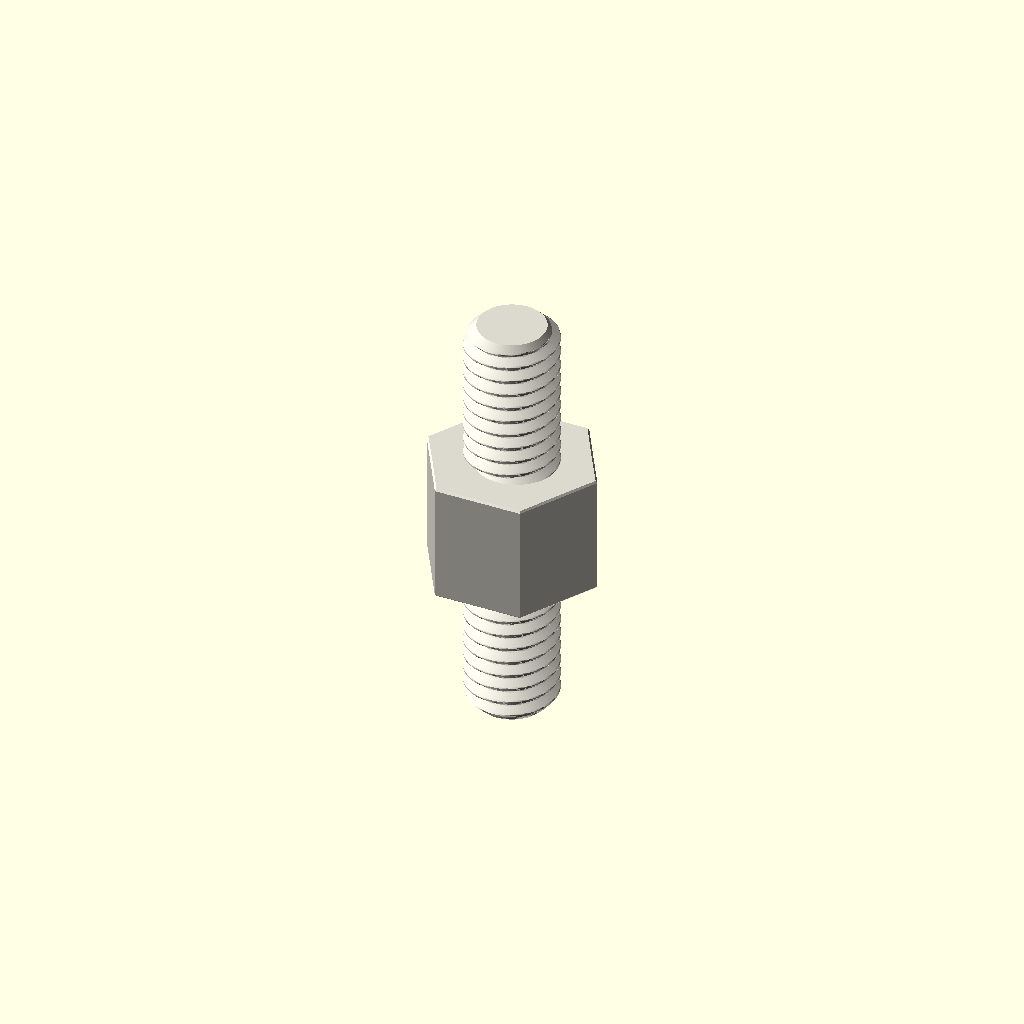
Cell 1 — every parameter at its default value.
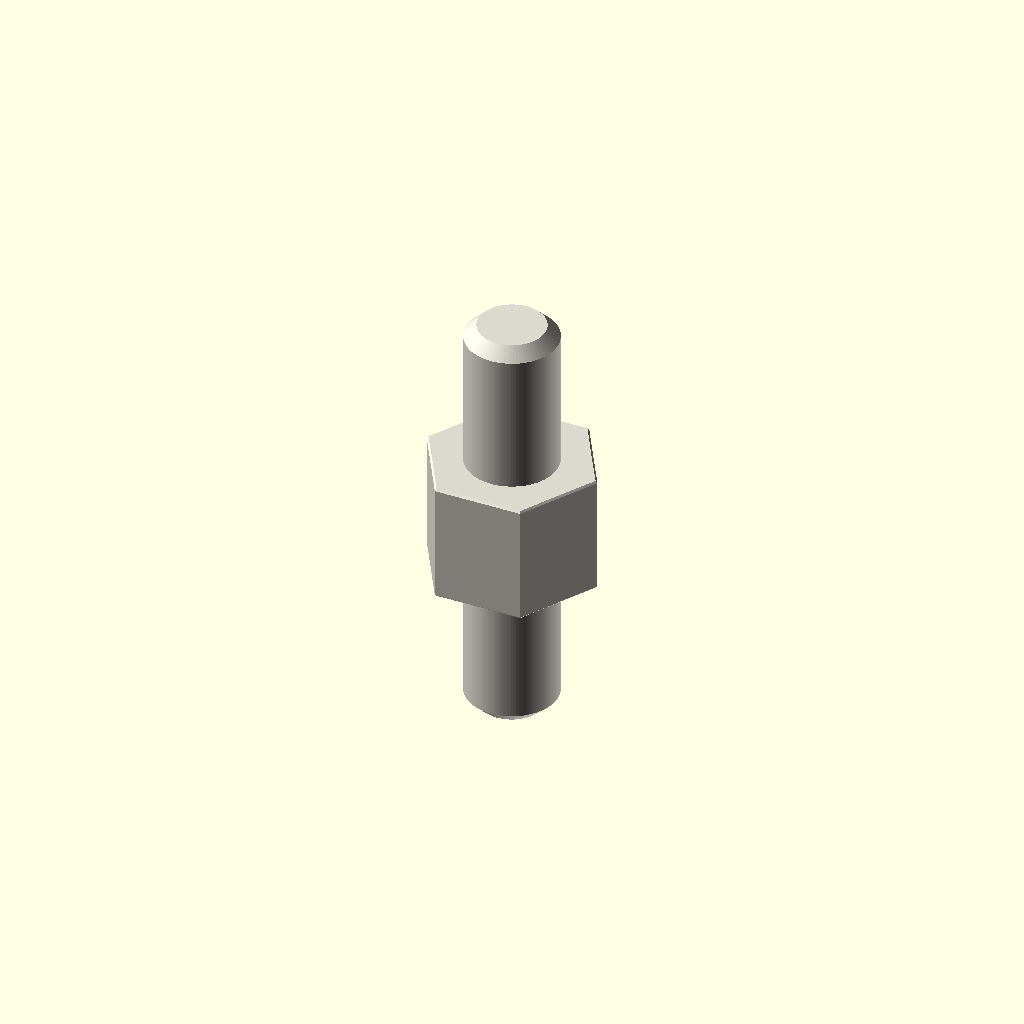
Cell 2 — variant set to "display", the other parameters unchanged.
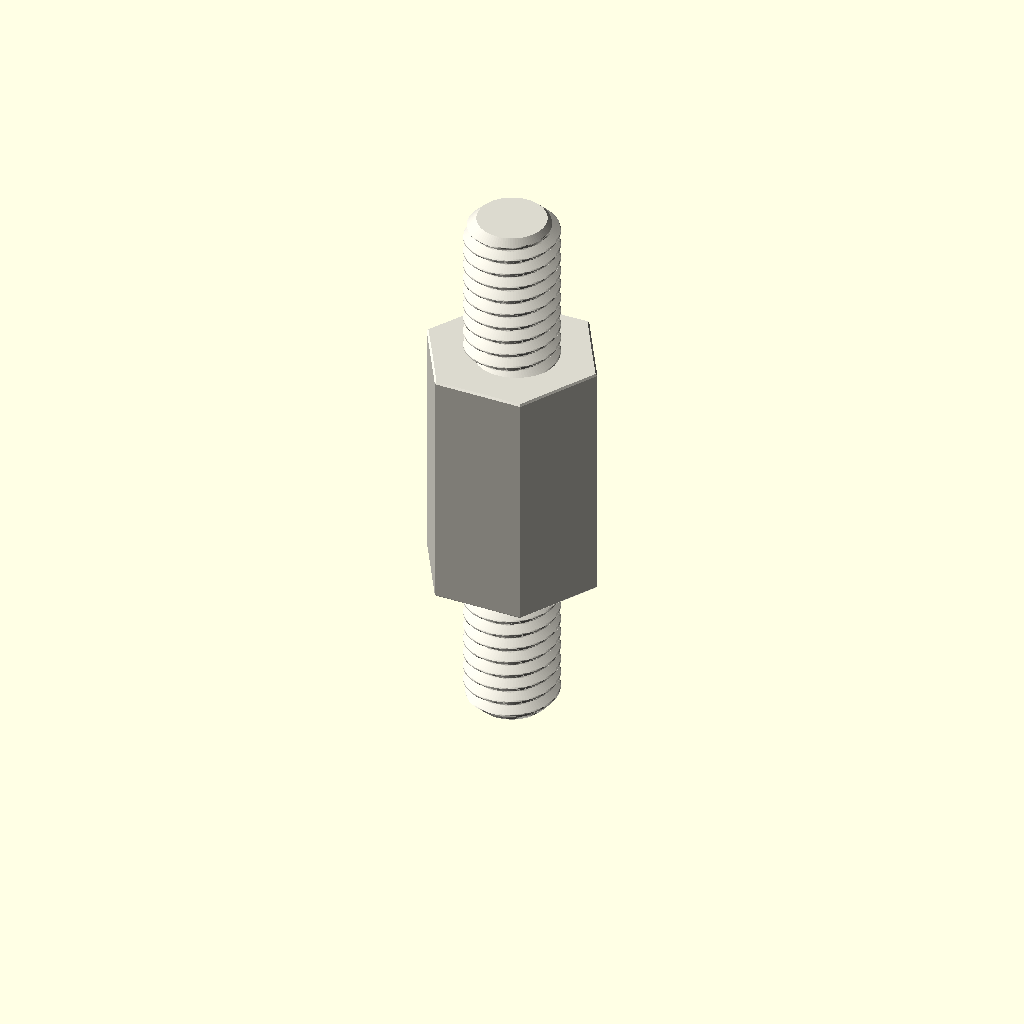
Cell 3: depth_mm = 16 (everything else at default).
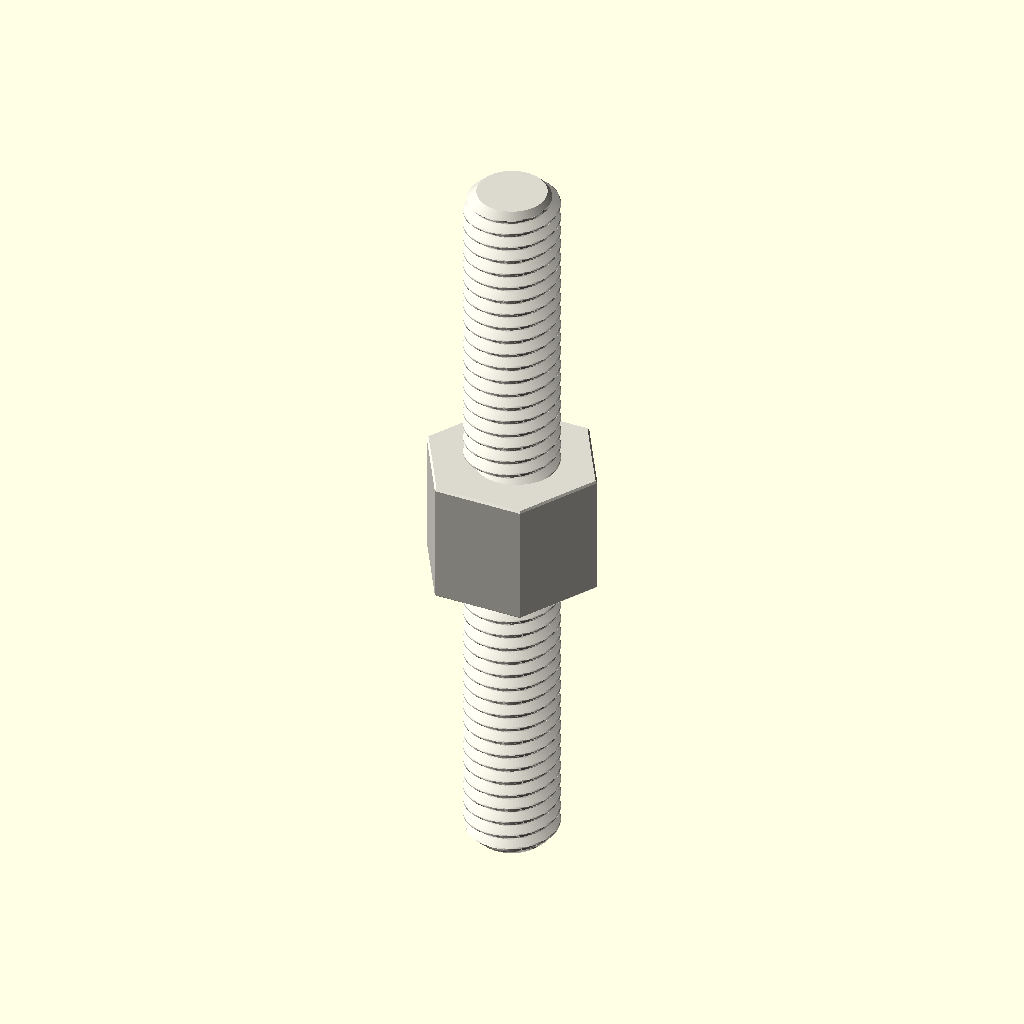
Cell 4 — stud_length_mm set to 20, the other parameters unchanged.
One fixed orthographic camera (rotation 55°, 0°, 25°; colour scheme Cornfield) for every cell.
OpenSCAD source file parts/hardware_standoff_m6_stud_to_stud_hexagon_nylon_white_10_mm_across_flats_10_mm_stud_length_8_mm_depth/scad/working.scad:
// OOMP generic catalogue model; units: mm.
// Stud length is additional to body depth. Tapping depths are model assumptions.
variant = "full"; // [full, display]
family = "standoff";
connection_type = "stud_to_stud";
depth_mm = 8;
stud_length_mm = 10;
tapped_depth_mm = 0;
bore_mm = 3.2;
outer_diameter_mm = 7;
across_flats_mm = 10;
thread_nominal_diameter_mm = 6;
thread_pitch_mm = 1;
edge_chamfer_mm = 0.12;
mouth_chamfer_mm = 0.2;
angular_segments = 96;
samples_per_pitch = 16;

// Boundary travels up the outside, then down any tapped/plain bore.
// Equal-height rings at shoulders form the annular shoulder faces.
n = angular_segments;
threaded = family == "standoff";
has_stud = connection_type == "stud_to_tapped" || connection_type == "stud_to_stud";
two_studs = connection_type == "stud_to_stud";
through = !threaded || connection_type == "tapped_to_tapped";
pitch = thread_pitch_mm;
diameter = threaded ? thread_nominal_diameter_mm : bore_mm;
minor = diameter - 5*sqrt(3)*pitch/8;
transition = mouth_chamfer_mm + (threaded ? 5*sqrt(3)*pitch/16 : 0);
tip_chamfer = mouth_chamfer_mm + 17*sqrt(3)*pitch/48;
function sorted(v) = len(v)<=1 ? v : let(p=v[0])
    concat(sorted([for(x=v) if(x<p-1e-8) x]), [p], sorted([for(x=v) if(x>p+1e-8) x]));
function reverse(v) = [for(i=[len(v)-1:-1:0]) v[i]];
function theta(i) = i*360/n;
function fract(x) = x-floor(x);
function phase_distance(i,z) = abs(fract(z/pitch-theta(i)/360+0.5)-0.5);
function thread_r(i,z) = minor/2 + min(5*sqrt(3)*pitch/16,
    max(0,(phase_distance(i,z)-0.125)*pitch*sqrt(3)));
function stud_r(i,z,tip) = min(diameter/2 - (variant=="full" ?
    min(17*sqrt(3)*pitch/48,max(0,(phase_distance(i,z)-0.0625)*pitch*sqrt(3))) : 0),
    diameter/2-tip_chamfer+abs(z-tip));
function body_r(i,z) = (threaded ? across_flats_mm/2/cos(theta(i)%60-30) : outer_diameter_mm/2)
    - max(0,edge_chamfer_mm-min(z,depth_mm-z));
function bore_r(i,z) = max(threaded ? (variant=="full" ? thread_r(i,z) : minor/2) : diameter/2,
    diameter/2+mouth_chamfer_mm-(through ? min(z,depth_mm-z) : depth_mm-z));
function stud_z(a,b,tip) = let(count=variant=="full" ? ceil(stud_length_mm/pitch*samples_per_pitch) : 1)
    sorted(concat([for(i=[0:count]) a+(b-a)*i/count], [tip==a ? tip+tip_chamfer : tip-tip_chamfer]));
body_z = sorted([0,edge_chamfer_mm,depth_mm-edge_chamfer_mm,depth_mm]);
low = through ? 0 : depth_mm-tapped_depth_mm;
count = threaded && variant=="full" ? ceil((depth_mm-low)/pitch*samples_per_pitch) : 1;
bore_z = two_studs ? [] : reverse(sorted(concat(
    [for(i=[0:count]) low+(depth_mm-low)*i/count],
    [depth_mm-mouth_chamfer_mm,depth_mm-transition],
    through ? [mouth_chamfer_mm,transition] : [])));
// Ring descriptors: [height, kind, tip]. Kind: 0 body, 1 stud, 2 bore.
rings = concat(
    has_stud ? [for(z=stud_z(-stud_length_mm,0,-stud_length_mm)) [z,1,-stud_length_mm]] : [],
    [for(z=body_z) [z,0,0]],
    two_studs ? [for(z=stud_z(depth_mm,depth_mm+stud_length_mm,depth_mm+stud_length_mm)) [z,1,depth_mm+stud_length_mm]] : [],
    [for(z=bore_z) [z,2,0]]);
function radius(i,ring) = ring[1]==0 ? body_r(i,ring[0]) :
    ring[1]==1 ? stud_r(i,ring[0],ring[2]) : bore_r(i,ring[0]);
points = concat([for(ring=rings) for(i=[0:n-1])
    [radius(i,ring)*cos(theta(i)),radius(i,ring)*sin(theta(i)),ring[0]]],
    through ? [] : [[0,0,rings[0][0]],[0,0,rings[len(rings)-1][0]]]);
center = len(rings)*n;
last = (len(rings)-1)*n;
// OpenSCAD winding is opposite to STL winding.
faces = concat(
    [for(j=[0:len(rings)-(through ? 1 : 2)]) for(i=[0:n-1]) each
        let(a=j*n+i,b=j*n+(i+1)%n,c=((j+1)%len(rings))*n+(i+1)%n,d=((j+1)%len(rings))*n+i)
        [[a,c,b],[a,d,c]]],
    through ? [] : [for(i=[0:n-1]) each let(k=(i+1)%n)
        [[center,i,k],[center+1,last+k,last+i]]]);
assert(family=="spacer" || family=="standoff");
assert(!threaded || connection_type=="tapped_to_tapped" || has_stud);
assert(depth_mm>0 && diameter>0 && pitch>0);
assert(variant=="full" || variant=="display");
assert(n>=24 && n%12==0 && samples_per_pitch>=8);
assert(mouth_chamfer_mm>0 && mouth_chamfer_mm<depth_mm/2);
assert(edge_chamfer_mm>=0 && edge_chamfer_mm<depth_mm/2);
assert(diameter+4*max(mouth_chamfer_mm,edge_chamfer_mm) < (threaded ? across_flats_mm : outer_diameter_mm));
assert(!has_stud || stud_length_mm>2*mouth_chamfer_mm);
assert(!through || !threaded || 2*transition<depth_mm);
assert(connection_type!="stud_to_tapped" || (tapped_depth_mm>transition && tapped_depth_mm<depth_mm));
color([0.86,0.85,0.81]) polyhedron(points=points,faces=faces,convexity=20);
Customizer parameters (derived from the source; name, type, default, range or options):
variant: string, default "full", options "full", "display"
family: string, default "standoff"
connection_type: string, default "stud_to_stud"
depth_mm: number, default 8
stud_length_mm: number, default 10
tapped_depth_mm: number, default 0
bore_mm: number, default 3.2
outer_diameter_mm: number, default 7
across_flats_mm: number, default 10
thread_nominal_diameter_mm: number, default 6
thread_pitch_mm: number, default 1
edge_chamfer_mm: number, default 0.12
mouth_chamfer_mm: number, default 0.2
angular_segments: number, default 96
samples_per_pitch: number, default 16
